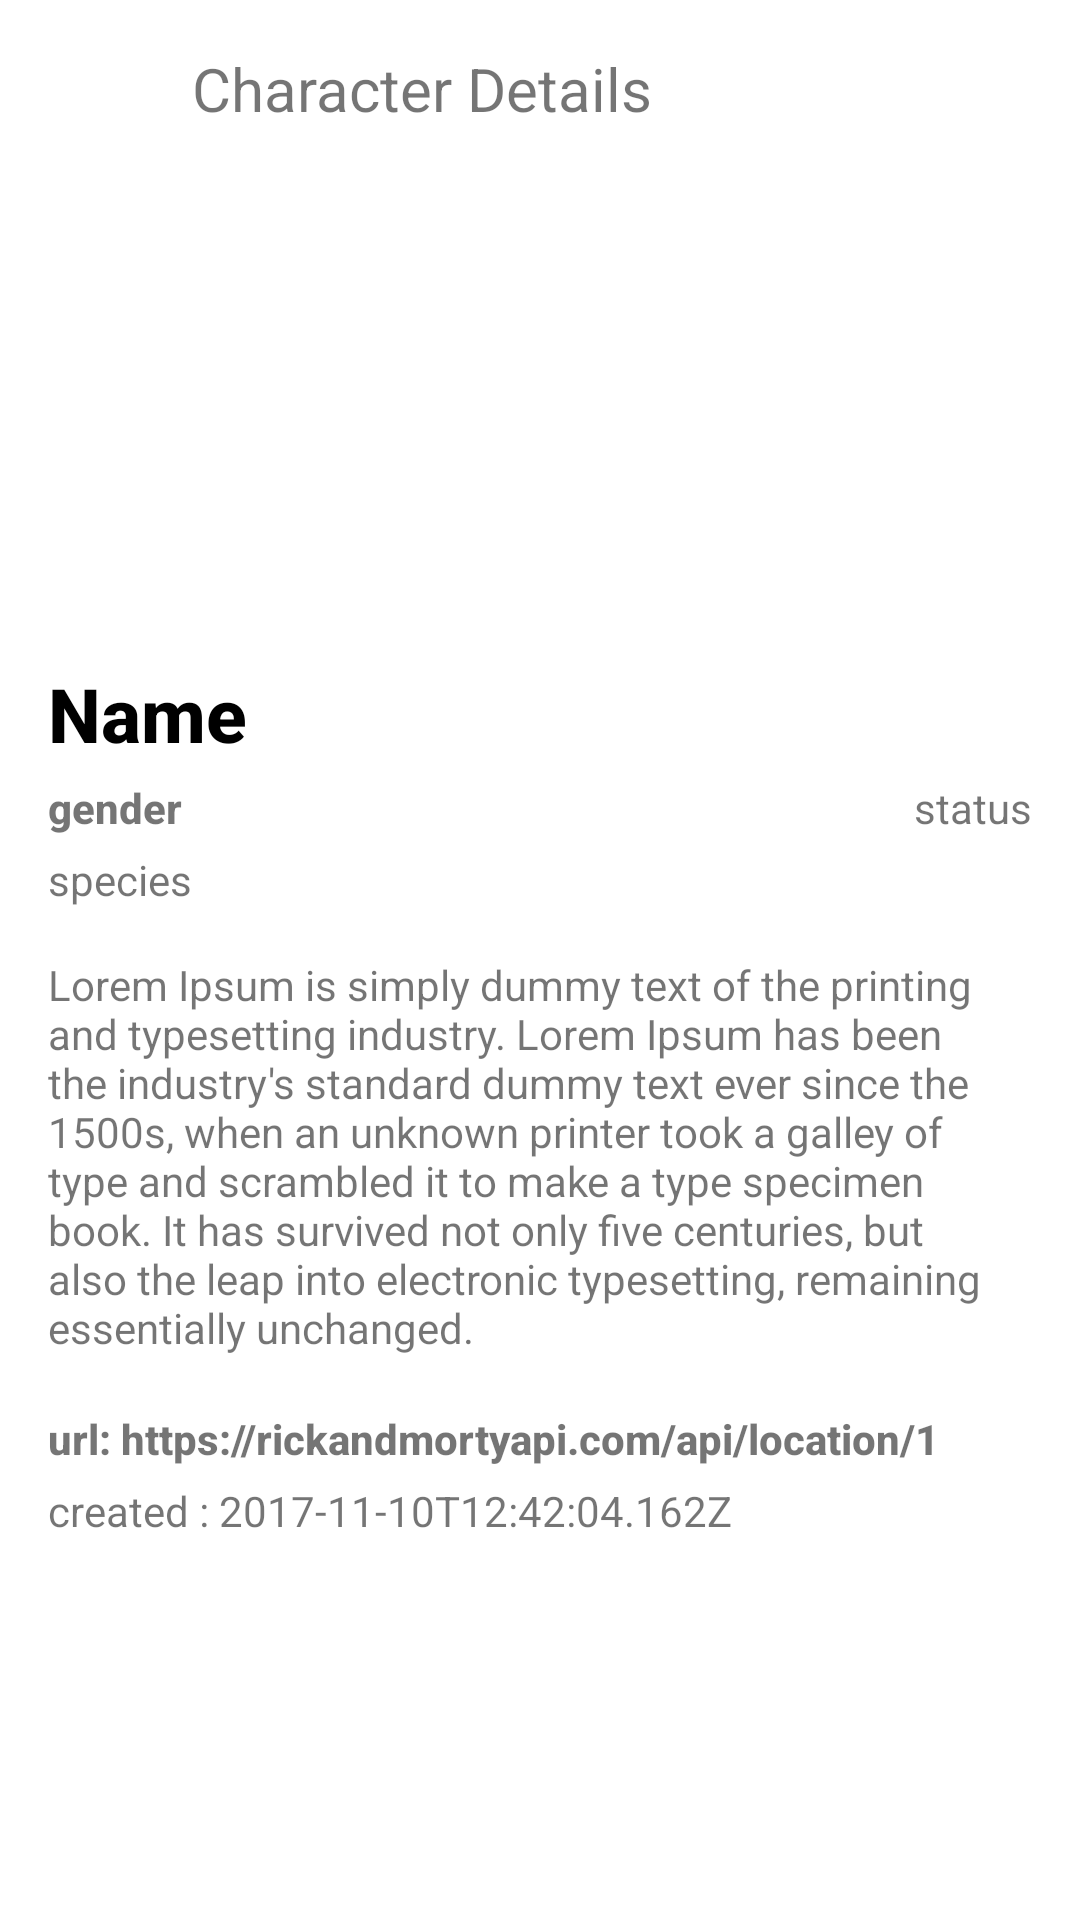

Reconstruct the res/layout file that produces this screen, plus the resources it refers to.
<!-- AndroidManifest.xml: application theme Theme.RickMortyApp -->
<!-- res/layout/fragment_episode_list_of_character.xml -->
<?xml version="1.0" encoding="utf-8"?>
<FrameLayout xmlns:android="http://schemas.android.com/apk/res/android"
    xmlns:tools="http://schemas.android.com/tools"
    android:layout_width="match_parent"
    android:layout_height="match_parent"
    xmlns:app="http://schemas.android.com/apk/res-auto"
    tools:context=".view.detailPage.episode.EpisodeListOfCharacter">

<ScrollView
    android:layout_width="match_parent"
    android:layout_height="match_parent"
    >
    <androidx.constraintlayout.widget.ConstraintLayout
        android:layout_width="match_parent"
        android:layout_height="match_parent">


        <LinearLayout
            android:id="@+id/LayoutTop"
            android:layout_width="match_parent"
            android:layout_height="wrap_content"
            android:orientation="horizontal"
            android:elevation="1sp"
            app:layout_constraintStart_toStartOf="parent"
            app:layout_constraintTop_toTopOf="parent"
            >

            <ImageView
                android:id="@+id/image_arrow_EpiCharacter"
                android:layout_width="32sp"
                android:layout_height="32sp"
                android:layout_marginStart="16sp"
                android:layout_marginTop="16sp"
                android:onClick="hello"
                android:src="@drawable/ic_back_arrow"
                app:layout_constraintStart_toStartOf="parent"
                app:layout_constraintTop_toTopOf="parent"
                tools:ignore="UsingOnClickInXml" />

            <TextView
                android:layout_width="match_parent"
                android:layout_height="wrap_content"
                android:layout_marginStart="16sp"
                android:layout_marginTop="16sp"
                android:fontFamily="sans-serif-thin"
                android:text="Character Details"
                android:textSize="20sp"
                android:textStyle="bold"
                app:layout_constraintEnd_toEndOf="parent"
                app:layout_constraintTop_toTopOf="parent" />
        </LinearLayout>
        <ImageView
            android:id="@+id/epiCharacter_image"
            android:scaleType="centerCrop"
            android:layout_width="match_parent"
            android:layout_height="200sp"
            app:layout_constraintTop_toTopOf="parent"
            app:layout_constraintStart_toStartOf="parent"
            android:layout_gravity="center_horizontal"
            android:contentDescription="@string/image_detail" />
        <LinearLayout
            android:layout_width="match_parent"
            android:layout_height="wrap_content"
            android:orientation="vertical"
            android:layout_marginHorizontal="16sp"
            android:layout_marginTop="5sp"
            app:layout_constraintStart_toStartOf="parent"
            app:layout_constraintTop_toBottomOf="@id/epiCharacter_image"
            >
            <TextView
                android:layout_width="match_parent"
                android:layout_height="wrap_content"
                android:layout_marginTop="16sp"
                android:fontFamily="sans-serif-medium"
                android:textColor="@color/black"
                android:id="@+id/epiCharacter_name"
                android:text="Name"
                android:textSize="25sp"
                android:textStyle="bold"
                app:layout_constraintEnd_toEndOf="parent"
                app:layout_constraintTop_toTopOf="parent" />
            <LinearLayout
                android:layout_width="match_parent"
                android:layout_height="wrap_content"
                android:orientation="horizontal"
                app:layout_constraintStart_toStartOf="parent"
                app:layout_constraintTop_toTopOf="parent"
                >
                <TextView
                    android:layout_width="wrap_content"
                    android:layout_height="wrap_content"
                    android:layout_marginTop="5sp"
                    android:id="@+id/epiCharacter_gender"
                    android:text="gender"
                    android:fontFamily="sans-serif-medium"
                    android:textSize="14sp"
                    android:textStyle="bold"
                    app:layout_constraintEnd_toEndOf="parent"
                    app:layout_constraintTop_toTopOf="parent" />
                <TextView
                    android:layout_width="match_parent"
                    android:layout_height="wrap_content"
                    android:layout_marginTop="5sp"
                    android:id="@+id/epiCharacter_status"
                    android:fontFamily="sans-serif-thin"
                    android:text="status"
                    android:textSize="14sp"
                    android:textStyle="bold"
                    android:gravity="right"
                    app:layout_constraintEnd_toEndOf="parent"
                    app:layout_constraintTop_toTopOf="parent" />
            </LinearLayout>
            <TextView
                android:layout_width="match_parent"
                android:layout_height="wrap_content"
                android:layout_marginTop="5sp"
                android:id="@+id/epiCharacter_species"
                android:fontFamily="sans-serif-thin"
                android:text="species"
                android:textSize="14sp"
                android:textStyle="bold"
                android:gravity="left"
                app:layout_constraintEnd_toEndOf="parent"
                app:layout_constraintTop_toTopOf="parent" />
            <TextView
                android:id="@+id/textEp_des"
                android:layout_width="match_parent"
                android:layout_height="wrap_content"
                android:layout_marginTop="16sp"
                android:fontFamily="sans-serif-thin"
                android:text="@string/lorem_ipsum_is_simply_dummy_text_of_the_printing_and_typesetting_industry_lorem_ipsum_has_been_the_industry_s_standard_dummy_text_ever_since_the_1500s_when_an_unknown_printer_took_a_galley_of_type_and_scrambled_it_to_make_a_type_specimen_book_it_has_survived_not_only_five_centuries_but_also_the_leap_into_electronic_typesetting_remaining_essentially_unchanged"
                android:textSize="14sp"
                android:textStyle="bold"
                app:layout_constraintEnd_toEndOf="parent"
                app:layout_constraintTop_toTopOf="parent" />
            <TextView
                android:id="@+id/epiCharacter_url"
                android:layout_width="match_parent"
                android:layout_height="wrap_content"
                android:layout_marginTop="18sp"
                android:fontFamily="sans-serif-medium"
                android:text="@string/url_https_rickandmortyapi_com_api_location_1"
                android:textSize="14sp"
                android:textStyle="bold"
                app:layout_constraintEnd_toEndOf="parent"
                app:layout_constraintTop_toTopOf="parent" />
            <TextView
                android:id="@+id/epiCharacter_created"
                android:layout_width="match_parent"
                android:layout_height="wrap_content"
                android:layout_marginTop="5sp"
                android:fontFamily="sans-serif-thin"
                android:text="@string/created_2017_11_10t12_42_04_162z"
                android:textSize="14sp"
                android:textStyle="bold"
                app:layout_constraintEnd_toEndOf="parent"
                app:layout_constraintTop_toTopOf="parent" />

        </LinearLayout>
    </androidx.constraintlayout.widget.ConstraintLayout>
</ScrollView>
</FrameLayout>
<!-- resources referenced by this layout -->
<resources>
  <color name="black">#FF000000</color>
  <string name="created_2017_11_10t12_42_04_162z">created : 2017-11-10T12:42:04.162Z</string>
  <string name="image_detail">image_detail</string>
  <string name="lorem_ipsum_is_simply_dummy_text_of_the_printing_and_typesetting_industry_lorem_ipsum_has_been_the_industry_s_standard_dummy_text_ever_since_the_1500s_when_an_unknown_printer_took_a_galley_of_type_and_scrambled_it_to_make_a_type_specimen_book_it_has_survived_not_only_five_centuries_but_also_the_leap_into_electronic_typesetting_remaining_essentially_unchanged">Lorem Ipsum is simply dummy text of the printing and typesetting industry. Lorem Ipsum has been the industry\'s standard dummy text ever since the 1500s, when an unknown printer took a galley of type and scrambled it to make a type specimen book. It has survived not only five centuries, but also the leap into electronic typesetting, remaining essentially unchanged.</string>
  <string name="url_https_rickandmortyapi_com_api_location_1">url: https://rickandmortyapi.com/api/location/1</string>
  <style name="Theme.RickMortyApp" parent="Theme.MaterialComponents.DayNight.DarkActionBar">
          
          <item name="colorPrimary">@color/purple_500</item>
          <item name="colorPrimaryVariant">@color/purple_700</item>
          <item name="colorOnPrimary">@color/white</item>
          
          <item name="colorSecondary">@color/teal_200</item>
          <item name="colorSecondaryVariant">@color/teal_700</item>
          <item name="colorOnSecondary">@color/black</item>
          
          <item name="android:statusBarColor" tools:targetApi="l">?attr/colorPrimaryVariant</item>
          
      </style>
  <color name="purple_500">#FF6200EE</color>
  <color name="purple_700">#FF3700B3</color>
  <color name="white">#FFFFFFFF</color>
  <color name="teal_200">#FF03DAC5</color>
  <color name="teal_700">#FF018786</color>
</resources>
